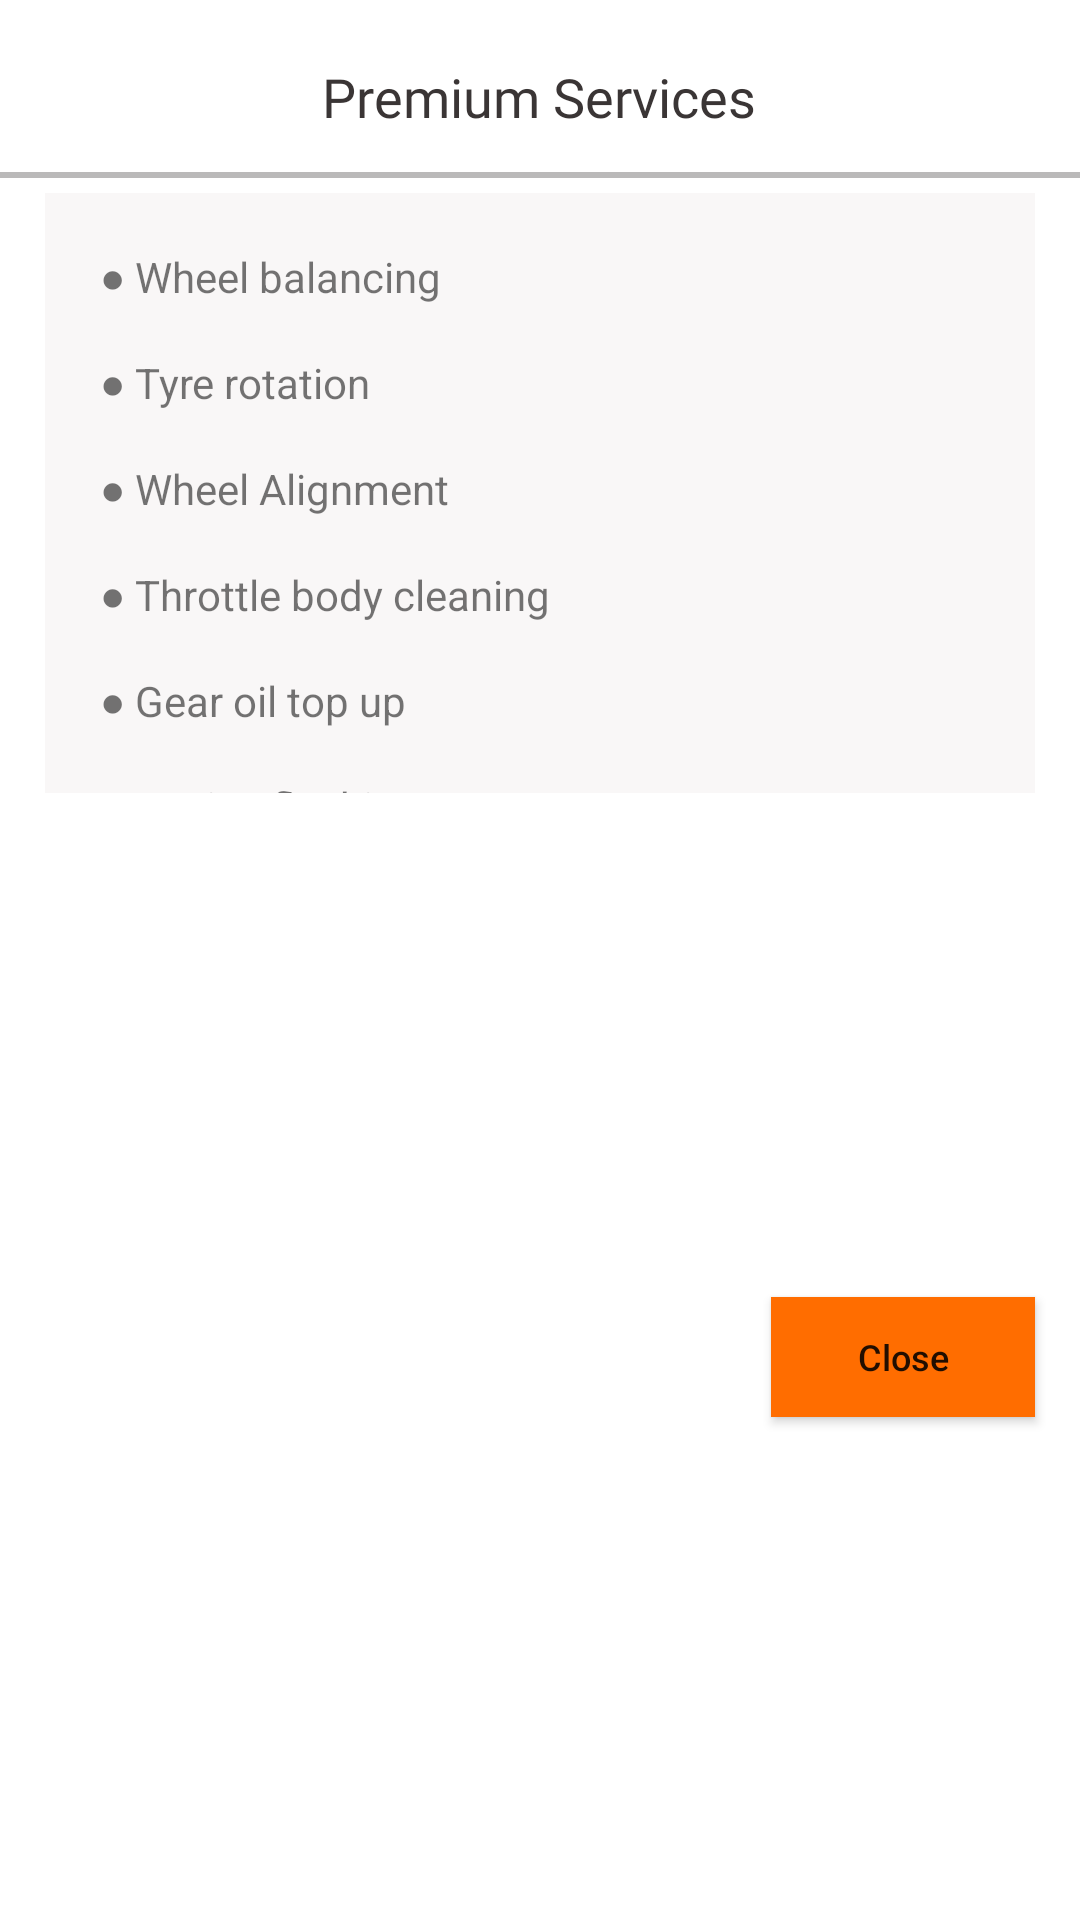

The Android layout XML behind this screen, and the referenced resources:
<!-- AndroidManifest.xml: application theme Theme.CarService -->
<!-- res/layout/popup_premiumservice.xml -->
<?xml version="1.0" encoding="utf-8"?>
<androidx.constraintlayout.widget.ConstraintLayout xmlns:android="http://schemas.android.com/apk/res/android"
    xmlns:app="http://schemas.android.com/apk/res-auto"
    xmlns:tools="http://schemas.android.com/tools"
    android:layout_width="match_parent"
    android:layout_height="wrap_content"
    android:background="@drawable/bg_white_circular"
    android:orientation="vertical">

    <TextView
        android:id="@+id/tv_PremiumService"
        android:layout_width="wrap_content"
        android:layout_height="wrap_content"
        android:layout_marginTop="20dp"
        android:fontFamily="@font/roboto"
        android:text="@string/tv_dtandard_services_popuppremiumservice"
        android:textColor="@color/DarkGray"
        android:textSize="18sp"
        app:layout_constraintEnd_toEndOf="parent"
        app:layout_constraintHorizontal_bias="0.498"
        app:layout_constraintStart_toStartOf="parent"
        app:layout_constraintTop_toTopOf="parent" />

    <View
        android:id="@+id/line"
        android:layout_width="match_parent"
        android:layout_height="2dp"
        android:layout_marginBottom="5dp"
        android:background="#66535050"
        app:layout_constraintBottom_toTopOf="@+id/scrollView3" />

    <ScrollView
        android:id="@+id/scrollView3"
        android:layout_width="0dp"
        android:layout_height="200dp"
        android:layout_marginStart="15dp"
        android:layout_marginTop="20dp"
        android:layout_marginEnd="15dp"
        android:background="#80F4EFEF"
        android:scrollbars="none"
        app:layout_constraintEnd_toEndOf="parent"
        app:layout_constraintHorizontal_bias="0.5"
        app:layout_constraintStart_toStartOf="parent"
        app:layout_constraintTop_toBottomOf="@+id/tv_PremiumService">

        <TextView
            android:layout_width="match_parent"
            android:layout_height="wrap_content"
            android:text="@string/bullets_premium_service_data_home"
            android:paddingStart="15dp"
            android:textAlignment="viewStart" />

    </ScrollView>

    <Button
        android:id="@+id/btn_closepremium"
        android:layout_width="wrap_content"
        android:layout_height="40dp"
        android:layout_marginTop="20dp"
        android:layout_marginEnd="15dp"
        android:layout_marginBottom="20dp"
        android:background="@color/TwOrange"
        android:text="@string/btn_close_popuppremiumservice"
        android:textAllCaps="false"
        android:textSize="12sp"
        app:backgroundTint="@null"
        app:layout_constraintBottom_toBottomOf="parent"
        app:layout_constraintEnd_toEndOf="parent"
        app:layout_constraintTop_toBottomOf="@+id/scrollView3"
        app:layout_constraintVertical_bias="0.5" />
</androidx.constraintlayout.widget.ConstraintLayout>
<!-- resources referenced by this layout -->
<resources>
  <color name="DarkGray">#3A3535</color>
  <color name="TwOrange">#FF6D00</color>
  <!-- drawable bg_white_circular (drawable) -->
  <?xml version="1.0" encoding="utf-8"?>
  <shape xmlns:android="http://schemas.android.com/apk/res/android"
      android:shape="rectangle">
  
      <solid android:color="@color/white"/>
      <corners android:radius="9dp"/>
  
  </shape>
  <string name="btn_close_popuppremiumservice">Close</string>
  <string name="bullets_premium_service_data_home">\n
          ● Wheel balancing\n\n
          ● Tyre rotation\n\n
          ● Wheel Alignment\n\n
          ● Throttle body cleaning\n\n
          ● Gear oil top up\n\n
          ● Engine flushing\n\n
          ● Wiper fuild replacement\n\n
          ● Battery water top up\n\n
          ● Interior Vacuuming\n\n
          ● Oil filter replacement\n\n
          ● Coolant top up (200ml)\n\n
          ● Air filter cleaning\n\n
          ● Heater/Spark plugs check\n\n
          ● Car wash\n\n
          ● Engine oil replacement\n\n
          ● Car scanning\n\n
          ● Front brake pads check\n\n
          ● Rear brake shoes\n\n
          ● Brake fuild top up\n\n
          ● AC cleaning\n\n
          ● Fuel filter checking\n\n
      </string>
  <string name="tv_dtandard_services_popuppremiumservice">Premium Services</string>
  <style name="Theme.CarService" parent="Theme.MaterialComponents.DayNight.NoActionBar">
          
          <item name="colorPrimary">@color/LightBlack</item>
          <item name="colorPrimaryVariant">@color/Orange</item>
          <item name="colorOnPrimary">@color/white</item>
          
          <item name="colorSecondary">@color/LightGray</item>
          <item name="colorSecondaryVariant">@color/SeaGreen</item>
          <item name="colorOnSecondary">@color/Maroon</item>
          
          <item name="android:statusBarColor">#9B3C3B3B</item>
          
          <item name="spinnerStyle">@style/SpinnerStyle</item>
      </style>
  <color name="white">#FFFFFFFF</color>
  <color name="LightBlack">#232020</color>
  <color name="Orange">#FF7315</color>
  <color name="LightGray">#6E6E6E</color>
  <color name="SeaGreen">#99FFCD</color>
  <color name="Maroon">#F4F4F4</color>
  <style name="SpinnerStyle" parent="Widget.AppCompat.Spinner">
          <item name="android:textColor">@color/LightGray</item>
      </style>
</resources>
